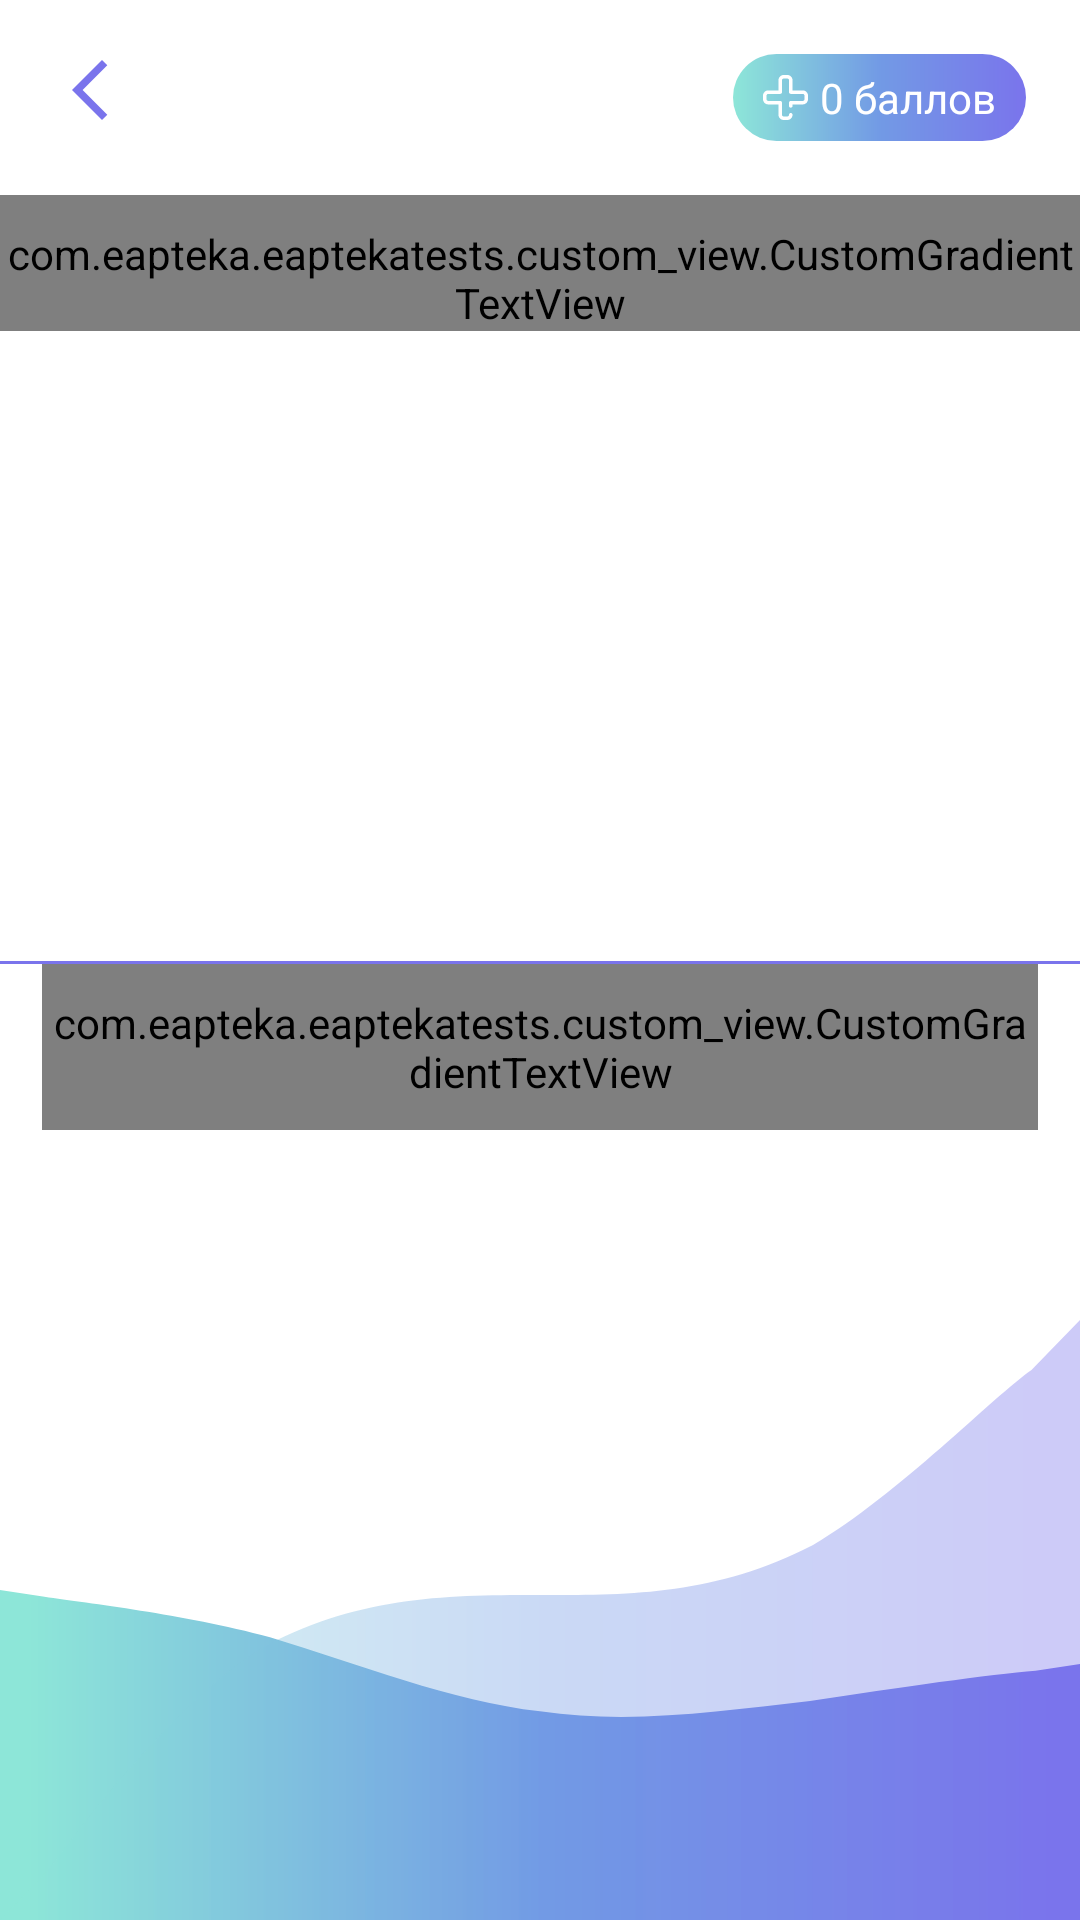

Produce the Android XML layout that renders to this screen, including the resource entries it uses.
<!-- AndroidManifest.xml: application theme Theme.EaptekaTests -->
<!-- res/layout/fragment_list_avaible_test.xml -->
<?xml version="1.0" encoding="utf-8"?>
<androidx.constraintlayout.widget.ConstraintLayout xmlns:android="http://schemas.android.com/apk/res/android"
    xmlns:tools="http://schemas.android.com/tools"
    android:layout_width="match_parent"
    android:layout_height="match_parent"
    xmlns:app="http://schemas.android.com/apk/res-auto"
    android:background="#FFFFFF"
    android:orientation="vertical">

    <LinearLayout
        android:id="@+id/tests_top_menu"
        android:layout_width="match_parent"
        android:layout_height="wrap_content"
        android:orientation="horizontal"
        app:layout_constraintTop_toTopOf="parent"
        android:padding="18dp">

        <ImageButton
            android:id="@+id/return_to_profile"
            android:layout_width="wrap_content"
            android:layout_height="wrap_content"
            android:background="@drawable/ic_baseline_arrow_back_24" />

        <View
            android:layout_width="0dp"
            android:layout_height="0dp"
            android:layout_weight="1"
            />


        <TextView
            android:id="@+id/score_view"
            android:layout_width="wrap_content"
            android:layout_height="wrap_content"
            android:background="@drawable/round_form"
            android:drawablePadding="4dp"
            android:gravity="center"
            android:paddingLeft="10dp"
            android:paddingTop="5dp"
            android:paddingRight="10dp"
            android:paddingBottom="5dp"
            android:text="@string/score"
            android:textColor="@color/white"
            app:drawableStartCompat="@drawable/ic_plus" />

    </LinearLayout>

    <View
        android:layout_width="match_parent"
        android:layout_height="110dp"
        android:layout_gravity="bottom"
        android:background="@drawable/ic_first_wave"
        app:layout_constraintBottom_toBottomOf="parent"
        app:layout_constraintEnd_toEndOf="parent"
        app:layout_constraintStart_toStartOf="parent" />

    <View
        android:id="@+id/view"
        android:layout_width="match_parent"
        android:layout_height="200dp"
        android:layout_gravity="bottom"
        android:background="@drawable/ic_second_wave"
        app:layout_constraintBottom_toBottomOf="parent"
        app:layout_constraintEnd_toEndOf="parent"
        app:layout_constraintStart_toStartOf="parent" />

    <View
        android:id="@+id/line"
        android:layout_width="match_parent"
        android:layout_height="1dp"
        android:background="@color/purple"
        app:layout_constraintTop_toBottomOf="@+id/tests_top_menu" />

    <LinearLayout
        android:id="@+id/tests_lists"
        android:layout_width="match_parent"
        android:layout_height="0dp"
        android:orientation="vertical"
        app:layout_constraintBottom_toBottomOf="parent"
        app:layout_constraintTop_toTopOf="@+id/line">

        <com.eapteka.eaptekatests.custom_view.CustomGradientTextView
            android:id="@+id/finished_tests"
            android:layout_width="match_parent"
            android:layout_height="wrap_content"
            android:gravity="center"
            android:paddingTop="10dp"
            android:text="@string/finished_tests"
            android:textColor="@color/purple"
            android:textSize="20sp" />

        <androidx.recyclerview.widget.RecyclerView
            android:id="@+id/finished_tests_list"
            android:layout_width="match_parent"
            android:layout_height="wrap_content"
            android:minHeight="200dp"
            app:layoutManager="androidx.recyclerview.widget.GridLayoutManager"
            android:orientation="horizontal"
            android:clipToPadding="false"
            android:clipChildren="false"
            android:overScrollMode="never"
            android:padding="8dp"
            tools:listitem="@layout/finished_test" />

        <View
            android:layout_width="match_parent"
            android:layout_height="1dp"
            android:layout_marginTop="10dp"
            android:background="@color/purple" />

        <com.eapteka.eaptekatests.custom_view.CustomGradientTextView
            android:id="@+id/current_tests"
            android:layout_width="match_parent"
            android:layout_height="wrap_content"
            android:gravity="center"
            android:paddingTop="10dp"
            android:paddingBottom="10dp"
            android:text="@string/current_tests"
            android:layout_marginHorizontal="14dp"
            android:textColor="@color/purple"
            android:textSize="20sp" />

        <androidx.recyclerview.widget.RecyclerView
            android:id="@+id/started_tests_list"
            android:layout_width="match_parent"
            android:layout_height="match_parent"
            android:clipToPadding="false"
            android:overScrollMode="never"
            android:paddingStart="8dp"
            android:paddingLeft="8dp"
            android:paddingEnd="8dp"
            android:paddingRight="8dp"
            android:paddingBottom="8dp"
            app:layout_anchor="@+id/linearLayout"
            app:layout_anchorGravity="bottom|center"
            tools:listitem="@layout/started_test" />

    </LinearLayout>



</androidx.constraintlayout.widget.ConstraintLayout>
<!-- res/layout/finished_test.xml (included above) -->
<?xml version="1.0" encoding="utf-8"?>
<androidx.cardview.widget.CardView
    xmlns:android="http://schemas.android.com/apk/res/android"
    xmlns:app="http://schemas.android.com/apk/res-auto"
    android:id="@+id/cardView"
    app:cardUseCompatPadding="true"
    app:cardCornerRadius="6dp"
    android:layout_width="130dp"
    android:layout_height="180dp"
    android:layout_gravity="center">

    <LinearLayout
        android:id="@+id/finishLayout"
        android:layout_width="match_parent"
        android:layout_height="match_parent"
        android:background="@drawable/selector"
        android:gravity="center"
        android:orientation="vertical">

        <ImageView
            android:id="@+id/character_post_image"
            android:src="@drawable/noshpa"
            android:layout_width="match_parent"
            android:layout_marginHorizontal="4dp"
            android:layout_height="100dp"
            android:adjustViewBounds="true"
            android:scaleType="centerCrop"
            android:clickable="true"
            android:focusable="true" />

        <com.eapteka.eaptekatests.custom_view.CustomGradientTextView
            android:id="@+id/progress_finished"
            android:layout_width="wrap_content"
            android:layout_height="wrap_content"
            android:layout_gravity="center"
            android:drawableLeft="@drawable/ic_baseline_bonus_24"
            android:paddingTop="3dp"
            android:textSize="18sp"
            android:textColor="@color/purple"
            android:text="@string/progress" />

        <com.eapteka.eaptekatests.custom_view.CustomGradientTextView
            android:id="@+id/med_name"
            android:layout_width="wrap_content"
            android:layout_height="wrap_content"
            android:layout_gravity="center"
            android:textSize="18sp"
            android:textColor="@color/purple"
            android:text="@string/medicine" />

    </LinearLayout>

</androidx.cardview.widget.CardView>
<!-- res/layout/started_test.xml (included above) -->
<?xml version="1.0" encoding="utf-8"?>
<androidx.cardview.widget.CardView xmlns:android="http://schemas.android.com/apk/res/android"
    xmlns:app="http://schemas.android.com/apk/res-auto"
    xmlns:tools="http://schemas.android.com/tools"
    app:cardUseCompatPadding="true"
    app:cardCornerRadius="5dp"
    android:layout_width="match_parent"
    android:layout_height="wrap_content"
    android:layout_gravity="center">

    <LinearLayout
        android:layout_width="match_parent"
        android:layout_height="wrap_content"
        android:gravity="center"
        android:padding="6dp"
        android:weightSum="2"
        android:background="@drawable/selector"
        android:orientation="horizontal">

        <com.eapteka.eaptekatests.custom_view.CustomGradientTextView
            android:id="@+id/med_name"
            android:drawableLeft="@drawable/ic_baseline_help_24"
            android:drawablePadding="4dp"
            android:layout_width="wrap_content"
            android:layout_height="wrap_content"
            android:layout_gravity="center"
            android:padding="6dp"
            android:textSize="18sp"
            android:textColor="@color/purple"
            android:text="@string/medicine" />

        <View
            android:layout_width="0dp"
            android:layout_height="0dp"
            android:layout_weight="2"
            />

        <ProgressBar
            android:id="@+id/pb_progress"
            style="@android:style/Widget.ProgressBar.Horizontal"
            android:layout_width="190dp"
            android:layout_height="6dp"
            android:progressBackgroundTint="#666200EE"
            android:progressTint="#03DAC5"
            tools:progress="33" />

    </LinearLayout>

</androidx.cardview.widget.CardView>
<!-- resources referenced by this layout -->
<resources>
  <color name="purple">#7A74EC</color>
  <color name="white">#FFFFFFFF</color>
  <!-- drawable ic_baseline_arrow_back_24 (drawable) -->
  <vector xmlns:android="http://schemas.android.com/apk/res/android"
      android:width="24dp"
      android:height="24dp"
      android:viewportWidth="24"
      android:viewportHeight="24"
      android:tint="@color/purple">
    <path
        android:fillColor="@android:color/white"
        android:pathData="M17.77,3.77l-1.77,-1.77l-10,10l10,10l1.77,-1.77l-8.23,-8.23z"/>
  </vector>
  <!-- drawable ic_baseline_bonus_24 (drawable) -->
  <vector xmlns:android="http://schemas.android.com/apk/res/android"
      android:width="24dp"
      android:height="24dp"
      android:viewportWidth="24"
      android:viewportHeight="24"
      android:tint="@color/teal_200">
  
    <path
        android:fillColor="@android:color/white"
        android:pathData="M13.5,0.67s0.74,2.65 0.74,4.8c0,2.06 -1.35,3.73 -3.41,3.73 -2.07,0 -3.63,-1.67 -3.63,-3.73l0.03,-0.36C5.21,7.51 4,10.62 4,14c0,4.42 3.58,8 8,8s8,-3.58 8,-8C20,8.61 17.41,3.8 13.5,0.67zM11.71,19c-1.78,0 -3.22,-1.4 -3.22,-3.14 0,-1.62 1.05,-2.76 2.81,-3.12 1.77,-0.36 3.6,-1.21 4.62,-2.58 0.39,1.29 0.59,2.65 0.59,4.04 0,2.65 -2.15,4.8 -4.8,4.8z"/>
  </vector>
  <!-- drawable ic_baseline_help_24 (drawable) -->
  <vector xmlns:android="http://schemas.android.com/apk/res/android"
      android:width="24dp"
      android:height="24dp"
      android:viewportWidth="24"
      android:viewportHeight="24"
      android:tint="@color/gradient_start_color">
    <path
        android:fillColor="@android:color/white"
        android:pathData="M11,18h2v-2h-2v2zM12,2C6.48,2 2,6.48 2,12s4.48,10 10,10 10,-4.48 10,-10S17.52,2 12,2zM12,20c-4.41,0 -8,-3.59 -8,-8s3.59,-8 8,-8 8,3.59 8,8 -3.59,8 -8,8zM12,6c-2.21,0 -4,1.79 -4,4h2c0,-1.1 0.9,-2 2,-2s2,0.9 2,2c0,2 -3,1.75 -3,5h2c0,-2.25 3,-2.5 3,-5 0,-2.21 -1.79,-4 -4,-4z"/>
  </vector>
  <!-- drawable round_form (drawable) -->
  <?xml version="1.0" encoding="utf-8"?>
  <shape xmlns:android="http://schemas.android.com/apk/res/android">
      <corners
          android:topLeftRadius="30dp"
          android:topRightRadius="30dp"
          android:bottomLeftRadius="30dp"
          android:bottomRightRadius="30dp"/>
      <gradient
          android:startColor="#8DE6D8"
          android:centerColor="#729AE5"
          android:endColor="#7A74EC">
      </gradient>
  </shape>
  <!-- drawable selector (drawable) -->
  <?xml version="1.0" encoding="UTF-8"?>
  <shape xmlns:android="http://schemas.android.com/apk/res/android">
      <solid android:color="#ffffff"/>
      <stroke android:width="1dp" android:color="@color/purple" />
      <corners android:radius="5dp"/>
      <padding android:left="0dp" android:top="0dp"
          android:right="0dp" android:bottom="0dp" />
  </shape>
  <string name="current_tests">Текущие и рекомендуемые тесты:</string>
  <string name="finished_tests">Пройденные тесты:</string>
  <string name="medicine">Лекарство</string>
  <string name="progress">1/4</string>
  <string name="score">0 баллов</string>
  <style name="Theme.EaptekaTests" parent="Theme.MaterialComponents.DayNight.NoActionBar">
          
          <item name="colorPrimary">@color/purple_500</item>
          <item name="colorPrimaryVariant">@color/purple_700</item>
          <item name="colorOnPrimary">@color/white</item>
          
          <item name="colorSecondary">@color/teal_200</item>
          <item name="colorSecondaryVariant">@color/teal_700</item>
          <item name="colorOnSecondary">@color/black</item>
          
          <item name="android:statusBarColor" tools:targetApi="l">?attr/colorPrimaryVariant</item>
          
      </style>
  <color name="teal_200">#FF03DAC5</color>
  <color name="gradient_start_color">#8DE6D8</color>
  <color name="purple_500">#FF6200EE</color>
  <color name="purple_700">#FF3700B3</color>
  <color name="teal_700">#FF018786</color>
  <color name="black">#FF000000</color>
</resources>
